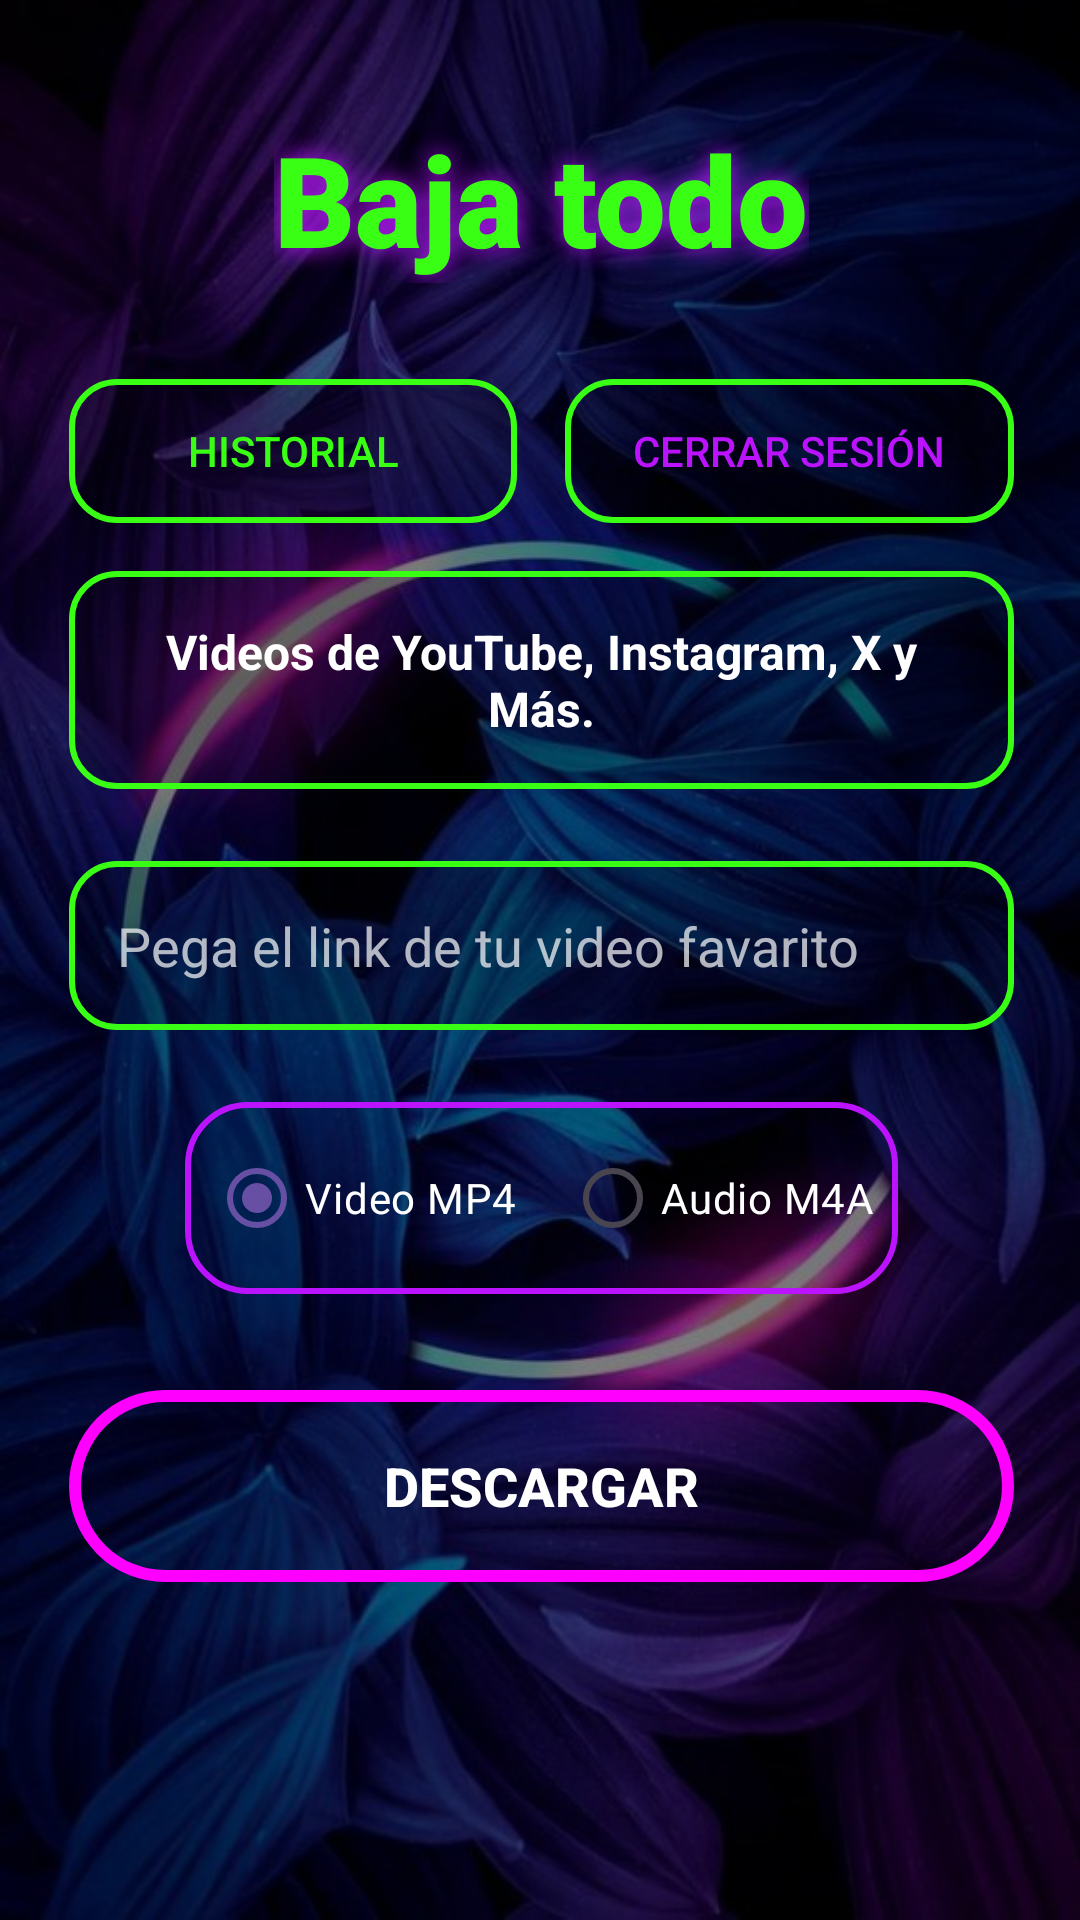

Reconstruct the res/layout file that produces this screen, plus the resources it refers to.
<!-- AndroidManifest.xml: application theme Theme.Descargayt -->
<!-- res/layout/activity_main.xml -->
<androidx.constraintlayout.widget.ConstraintLayout
    xmlns:android="http://schemas.android.com/apk/res/android"
    xmlns:app="http://schemas.android.com/apk/res-auto"
    xmlns:tools="http://schemas.android.com/tools"
    android:layout_width="match_parent"
    android:layout_height="match_parent">

    
    <ImageView
        android:id="@+id/backgroundImage"
        android:layout_width="match_parent"
        android:layout_height="match_parent"
        android:src="@drawable/bg_neon"
        android:scaleType="centerCrop" />

    
    <VideoView
        android:id="@+id/backgroundVideoView"
        android:layout_width="0dp"
        android:layout_height="0dp"
        android:visibility="gone"
        app:layout_constraintTop_toTopOf="parent"
        app:layout_constraintBottom_toBottomOf="parent"
        app:layout_constraintStart_toStartOf="parent"
        app:layout_constraintEnd_toEndOf="parent" />

    
    <View
        android:layout_width="match_parent"
        android:layout_height="match_parent"
        android:background="#80000000" />

    <LinearLayout
        android:layout_width="379dp"
        android:layout_height="606dp"
        android:orientation="vertical"
        android:padding="32dp"
        app:layout_constraintBottom_toBottomOf="parent"
        app:layout_constraintEnd_toEndOf="parent"
        app:layout_constraintStart_toStartOf="parent"
        app:layout_constraintTop_toTopOf="parent"
        app:layout_constraintVertical_bias="0.175">

        

        <TextView
            android:id="@+id/mainTitle"
            android:layout_width="wrap_content"
            android:layout_height="wrap_content"
            android:layout_gravity="center_horizontal"
            android:layout_marginBottom="32dp"
            android:fontFamily="sans-serif-black"
            android:shadowColor="@color/neonPurple"
            android:shadowDx="0"
            android:shadowDy="0"
            android:shadowRadius="20"
            android:text="Baja todo"
            android:textColor="@color/neonGreen"
            android:textSize="42sp"
            android:textStyle="bold" />

        <LinearLayout
            android:layout_width="match_parent"
            android:layout_height="wrap_content"
            android:orientation="horizontal"
            android:gravity="center"
            android:layout_marginBottom="16dp">

            <Button
                android:id="@+id/historyButton"
                android:layout_width="0dp"
                android:layout_height="wrap_content"
                android:layout_weight="1"
                android:layout_marginEnd="8dp"
                android:background="@drawable/rounded_input"
                android:text="@string/btn_history"
                android:textColor="@color/neonGreen"
                android:textSize="14sp"
                app:backgroundTint="@null" />

            <Button
                android:id="@+id/logoutButton"
                android:layout_width="0dp"
                android:layout_height="wrap_content"
                android:layout_weight="1"
                android:layout_marginStart="8dp"
                android:background="@drawable/rounded_input"
                android:text="@string/logout"
                android:textColor="@color/neonPurple"
                android:textSize="14sp"
                app:backgroundTint="@null" />

        </LinearLayout>

        
        <TextView
            android:layout_width="match_parent"
            android:layout_height="wrap_content"
            android:layout_marginBottom="24dp"
            android:background="@drawable/rounded_input"
            android:gravity="center"
            android:padding="16dp"
            android:text="@string/supported_platforms"
            android:textColor="@color/white"
            android:textSize="16sp"
            android:textStyle="bold" />

        <EditText
            android:id="@+id/urlInput"
            android:layout_width="match_parent"
            android:layout_height="wrap_content"
            android:layout_marginBottom="24dp"
            android:background="@drawable/rounded_input"
            android:elevation="4dp"
            android:hint="Pega el link de tu video favarito"
            android:inputType="textUri"
            android:padding="16dp"
            android:textColor="@color/white"
            android:textColorHint="@color/hintText" />

        <RadioGroup
            android:id="@+id/modeGroup"
            android:layout_width="wrap_content"
            android:layout_height="wrap_content"
            android:layout_gravity="center_horizontal"
            android:layout_marginBottom="32dp"
            android:background="@drawable/neon_container"
            android:checkedButton="@+id/videoOption"
            android:orientation="horizontal"
            android:padding="8dp">

            <RadioButton
                android:id="@+id/videoOption"
                android:layout_width="wrap_content"
                android:layout_height="wrap_content"
                android:layout_marginEnd="16dp"
                android:buttonTint="@color/neonGreen"
                android:text="@string/option_video"
                android:textColor="@color/white" />

            <RadioButton
                android:id="@+id/audioOption"
                android:layout_width="wrap_content"
                android:layout_height="wrap_content"
                android:buttonTint="@color/neonPurple"
                android:text="@string/option_audio"
                android:textColor="@color/white" />

        </RadioGroup>

        <Button
            android:id="@+id/downloadButton"
            android:layout_width="match_parent"
            android:layout_height="64dp"
            android:background="@drawable/rounded_button"
            android:elevation="8dp"
            android:text="@string/btn_download"
            android:textColor="@color/white"
            android:textSize="18sp"
            android:textStyle="bold"
            app:backgroundTint="@null" />

    </LinearLayout>

</androidx.constraintlayout.widget.ConstraintLayout>
<!-- resources referenced by this layout -->
<resources>
  <color name="hintText">#B3FFFFFF</color>
  <color name="neonGreen">#39FF14</color>
  <color name="neonPurple">#BC13FE</color>
  <color name="white">#FFFFFFFF</color>
  <!-- drawable bg_neon: jpg bitmap (drawable, 76505 bytes) -->
  <!-- drawable neon_container (drawable) -->
  <?xml version="1.0" encoding="utf-8"?>
  <shape xmlns:android="http://schemas.android.com/apk/res/android">
      <solid android:color="#00000000" />
      <corners android:radius="20dp" />
      <stroke
          android:width="2dp"
          android:color="@color/neonPurple" />
      <padding android:left="10dp" android:right="10dp" android:top="5dp" android:bottom="5dp" />
  </shape>
  <!-- drawable rounded_button (drawable) -->
  <?xml version="1.0" encoding="utf-8"?>
  <ripple xmlns:android="http://schemas.android.com/apk/res/android"
      android:color="#40FF00FF">
      <item>
          <shape>
              <solid android:color="#00000000" /> 
              <corners android:radius="30dp" />
              <stroke
                  android:width="4dp"
                  android:color="@color/neonPink" /> 
          </shape>
      </item>
  </ripple>
  <!-- drawable rounded_input (drawable) -->
  <?xml version="1.0" encoding="utf-8"?>
  <shape xmlns:android="http://schemas.android.com/apk/res/android">
      <solid android:color="#33000000" />
      <corners android:radius="15dp" />
      <stroke
          android:width="2dp"
          android:color="@color/neonGreen" /> 
      <padding android:left="16dp" android:right="16dp" android:top="12dp" android:bottom="12dp" />
  </shape>
  <string name="btn_download">DESCARGAR</string>
  <string name="btn_history">Historial</string>
  <string name="logout">Cerrar Sesión</string>
  <string name="option_audio">Audio M4A</string>
  <string name="option_video">Video MP4</string>
  <string name="supported_platforms">Videos de YouTube, Instagram, X y Más.</string>
  <style name="Theme.Descargayt" parent="Base.Theme.Descargayt" />
  <color name="neonPink">#FF00FF</color>
  <style name="Base.Theme.Descargayt" parent="Theme.Material3.DayNight.NoActionBar">
          
          
      </style>
</resources>
